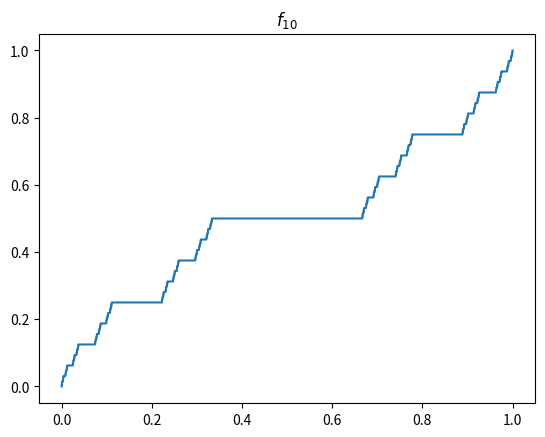

Here is the Python script that generated this plot:
'''
Plotting f_n for the sequence of functions that defines the Cantor function using matplotlib 
'''

import argparse
import matplotlib.pyplot as plt

# If (x0, y0) to (xt, yt) is slopy, create a staircase 
# and return those 4 points 
def createStairCase(x0, y0, xt, yt):
    delta_x = (xt - x0)/3
    x1 = delta_x + x0
    x2 = delta_x + x1
    delta_y = (yt - y0)/2
    y = y0 + delta_y
    return [[x0, y0], [x1, y], [x2, y], [xt, yt]]


# Assume len(dots) is even 
# Structure: [[x0, y0], [x1, y1], ..., [xn, yn]]
def iterate(dots):
    newdots = []
    for i in range(len(dots)//2):
        pt1, pt2 = dots[2*i], dots[2*i+1]
        if pt2[1] == pt1[1]:
            newdots.append(pt1)
            newdots.append(pt2)
        else:
            newdots.extend(createStairCase(*pt1, *pt2))
    return newdots

# Compute the nth function in the sequence 
def fn(n):
    dots = [[0,0],[1,1]]
    for _ in range(n):
        dots = iterate(dots)
    return dots

# from [[x0, y0], [x1, y1], ..., [xn, yn]] to ([x0, x1, ...], [y0, y1, ...])
def transpose(dots):
    xs = [pt[0] for pt in dots]
    ys = [pt[1] for pt in dots]
    return xs, ys

def main():
    parser = argparse.ArgumentParser()
    parser.add_argument("-n", "--n", dest='n', type=int, default=10,
                        help="n-th iteration in the construction of the cantor function")
    parser.add_argument("-m", "--measure", action="store_true",
                        help="Output the measure (or length) of the regions where the function is increasing")
    args = parser.parse_args()

    n = args.n 

    print('Generating function...')
    dots = fn(n)  
    xs, ys = transpose(dots)

    # Approximate the measure of C_n, which is where the function is increasing 
    if args.measure: 
        # Notice that the increasing region is the union of disjoint intervals, 
        # so it is measureable, and the measure is the sum of the "length" or "volume"
        # of the intervals, which is right endpoint - left endpoint
        m = 0
        for i in range(len(xs)-1): 
            if ys[i+1] != ys[i]:
                m += (xs[i+1] - xs[i])
        print('measure (length) of the increasing region:', m)

    print('Plotting...')
    ftitle = r'$f_{' + str(n) + '}$'
    plt.plot(xs, ys)
    plt.title(ftitle)
    plt.show()

if __name__ == '__main__':
    main()
